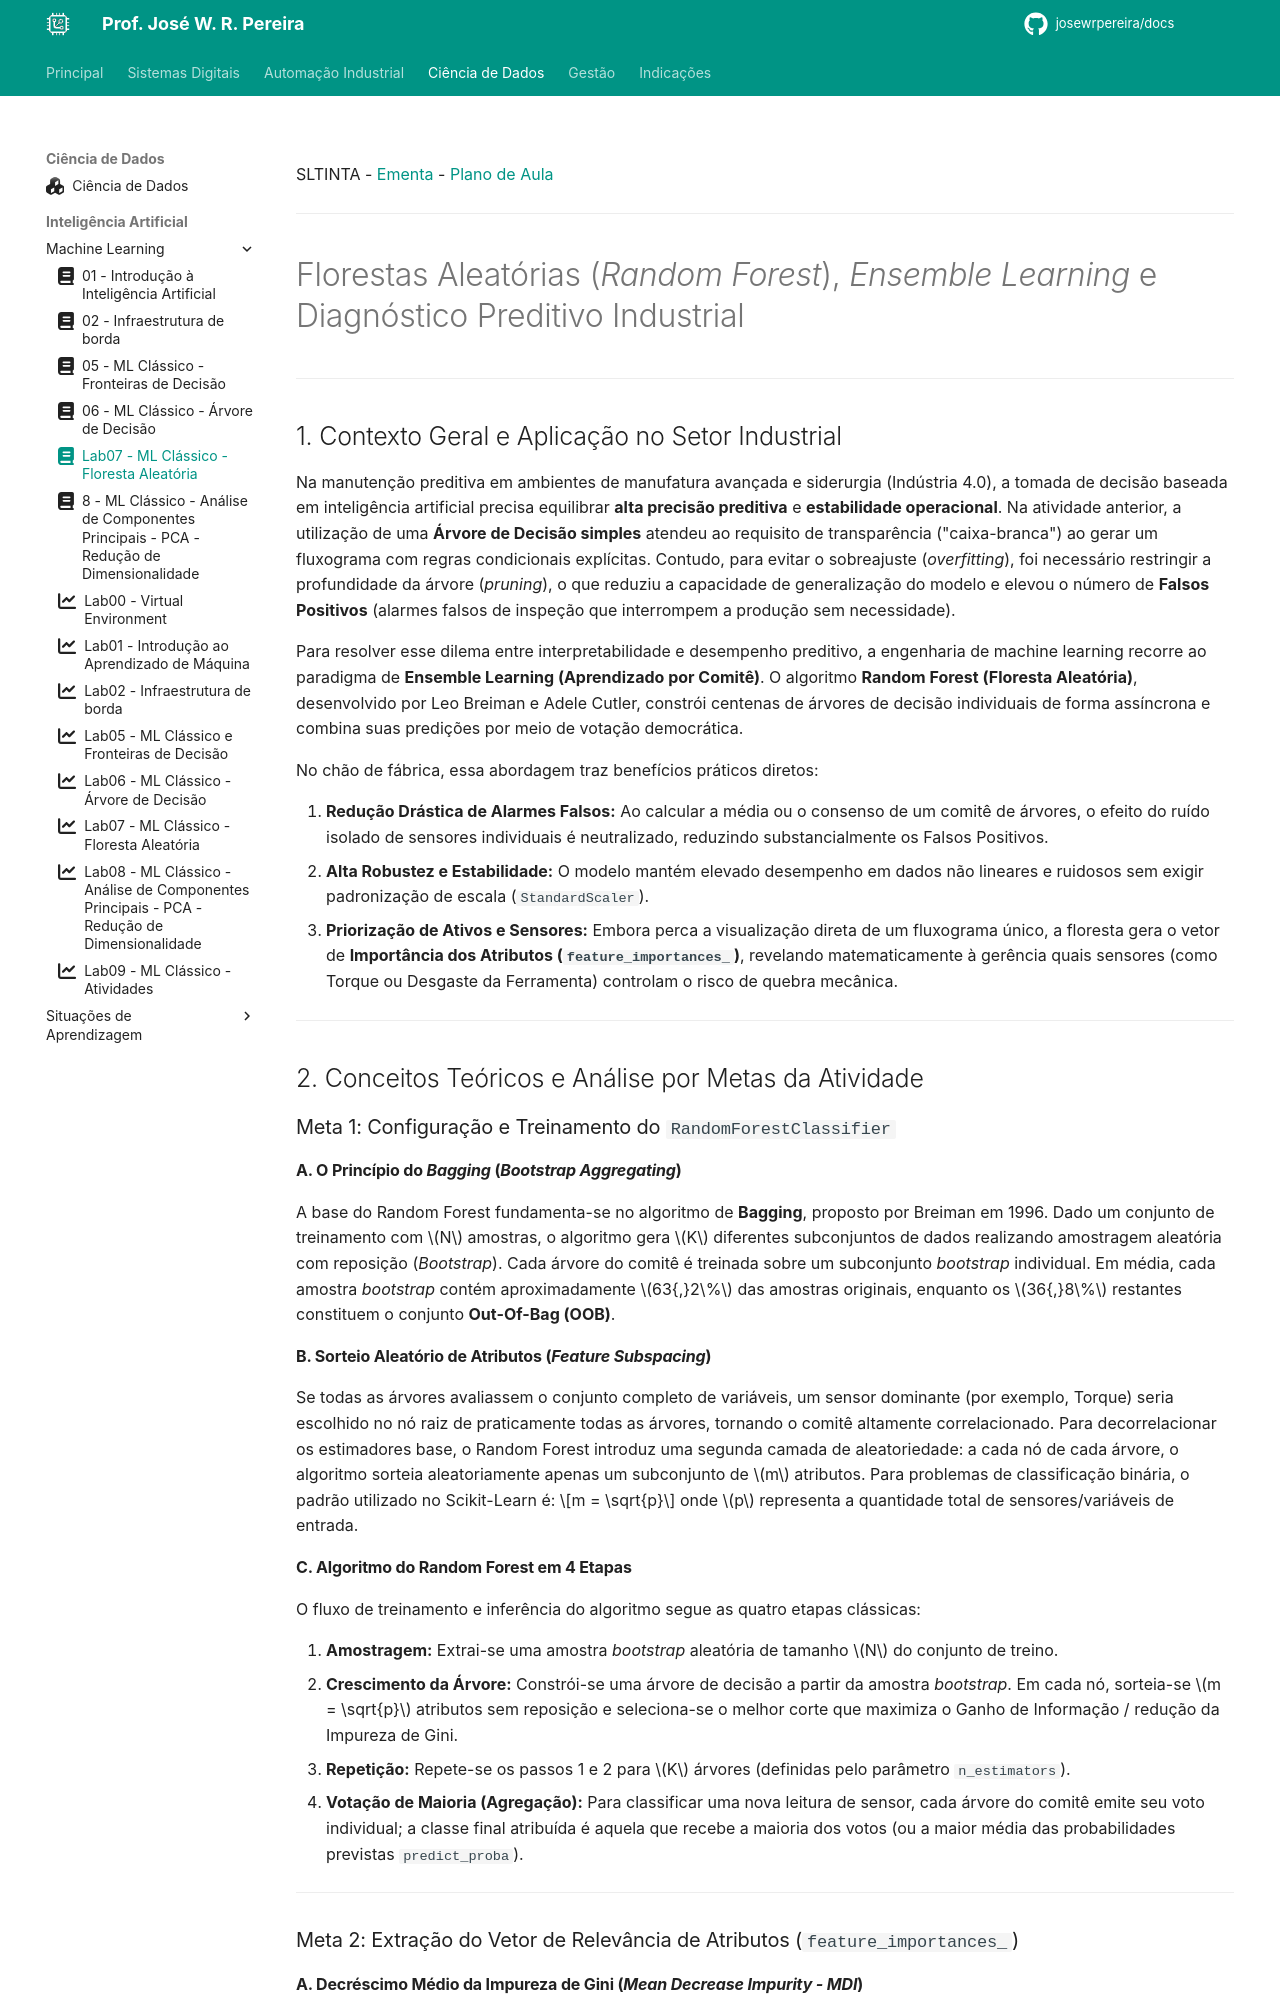

repository: JoseWRPereira/docs · page: dados/ml/inta07-MLClassico-FlorestaAleatoria/index.html · generator: mkdocs

---
title: Lab07 - ML Clássico - Floresta Aleatória
icon: fontawesome/solid/book
author:
 - José W. R. Pereira
tags:
 - Ciência de Dados
 - Inteligência Artificial
 - Aprendizado de Máquina
 - SLTINTA
---

SLTINTA - [Ementa](../../ifsp-slt/dados/sltinta_ementa.md) - [Plano de Aula](../../ifsp-slt/dados/sltinta_plano_aula.md) 

---

#

# Florestas Aleatórias (*Random Forest*), *Ensemble Learning* e Diagnóstico Preditivo Industrial

---

## 1. Contexto Geral e Aplicação no Setor Industrial

Na manutenção preditiva em ambientes de manufatura avançada e siderurgia (Indústria 4.0), a tomada de decisão baseada em inteligência artificial precisa equilibrar **alta precisão preditiva** e **estabilidade operacional**. Na atividade anterior, a utilização de uma **Árvore de Decisão simples** atendeu ao requisito de transparência ("caixa-branca") ao gerar um fluxograma com regras condicionais explícitas. Contudo, para evitar o sobreajuste (*overfitting*), foi necessário restringir a profundidade da árvore (*pruning*), o que reduziu a capacidade de generalização do modelo e elevou o número de **Falsos Positivos** (alarmes falsos de inspeção que interrompem a produção sem necessidade).

Para resolver esse dilema entre interpretabilidade e desempenho preditivo, a engenharia de machine learning recorre ao paradigma de **Ensemble Learning (Aprendizado por Comitê)**. O algoritmo **Random Forest (Floresta Aleatória)**, desenvolvido por Leo Breiman e Adele Cutler, constrói centenas de árvores de decisão individuais de forma assíncrona e combina suas predições por meio de votação democrática.

No chão de fábrica, essa abordagem traz benefícios práticos diretos:

1. **Redução Drástica de Alarmes Falsos:** Ao calcular a média ou o consenso de um comitê de árvores, o efeito do ruído isolado de sensores individuais é neutralizado, reduzindo substancialmente os Falsos Positivos.
2. **Alta Robustez e Estabilidade:** O modelo mantém elevado desempenho em dados não lineares e ruidosos sem exigir padronização de escala (`StandardScaler`).
3. **Priorização de Ativos e Sensores:** Embora perca a visualização direta de um fluxograma único, a floresta gera o vetor de **Importância dos Atributos (`feature_importances_`)**, revelando matematicamente à gerência quais sensores (como Torque ou Desgaste da Ferramenta) controlam o risco de quebra mecânica.

---

## 2. Conceitos Teóricos e Análise por Metas da Atividade

### Meta 1: Configuração e Treinamento do `RandomForestClassifier`

#### A. O Princípio do *Bagging* (*Bootstrap Aggregating*)

A base do Random Forest fundamenta-se no algoritmo de **Bagging**, proposto por Breiman em 1996. Dado um conjunto de treinamento com \\(N\\) amostras, o algoritmo gera \\(K\\) diferentes subconjuntos de dados realizando amostragem aleatória com reposição (*Bootstrap*). Cada árvore do comitê é treinada sobre um subconjunto *bootstrap* individual. Em média, cada amostra *bootstrap* contém aproximadamente \\(63{,}2\%\\) das amostras originais, enquanto os \\(36{,}8\%\\) restantes constituem o conjunto **Out-Of-Bag (OOB)**.

#### B. Sorteio Aleatório de Atributos (*Feature Subspacing*)

Se todas as árvores avaliassem o conjunto completo de variáveis, um sensor dominante (por exemplo, Torque) seria escolhido no nó raiz de praticamente todas as árvores, tornando o comitê altamente correlacionado. Para decorrelacionar os estimadores base, o Random Forest introduz uma segunda camada de aleatoriedade: a cada nó de cada árvore, o algoritmo sorteia aleatoriamente apenas um subconjunto de \\(m\\) atributos. Para problemas de classificação binária, o padrão utilizado no Scikit-Learn é:
\\[m = \sqrt{p}\\]
onde \\(p\\) representa a quantidade total de sensores/variáveis de entrada.
